Dataset: AFQC (GitHub, mustafa20999/AFQC). Classes: apple fresh, apple rotten.

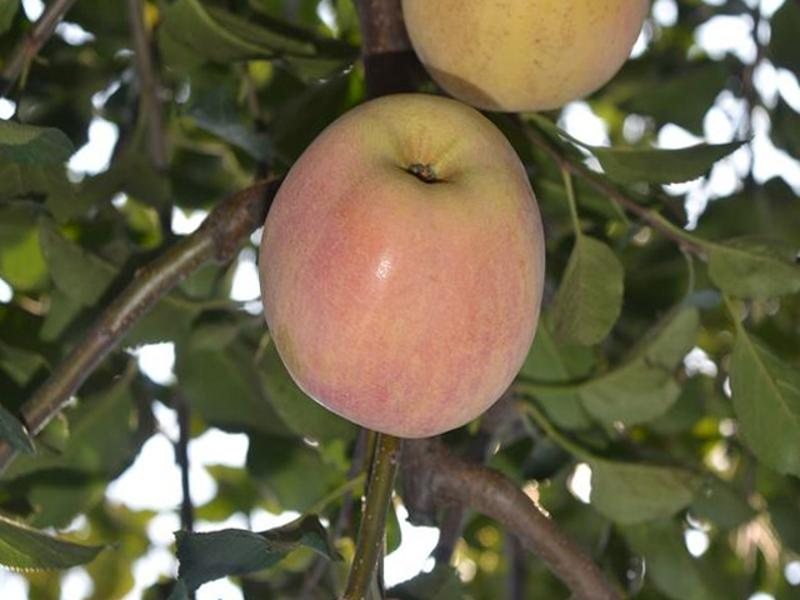
Label: apple fresh

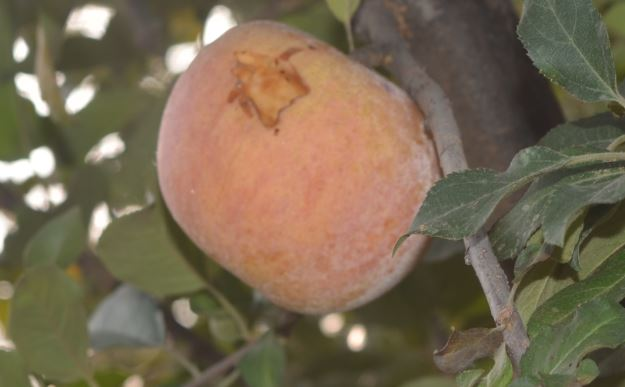
Label: apple rotten

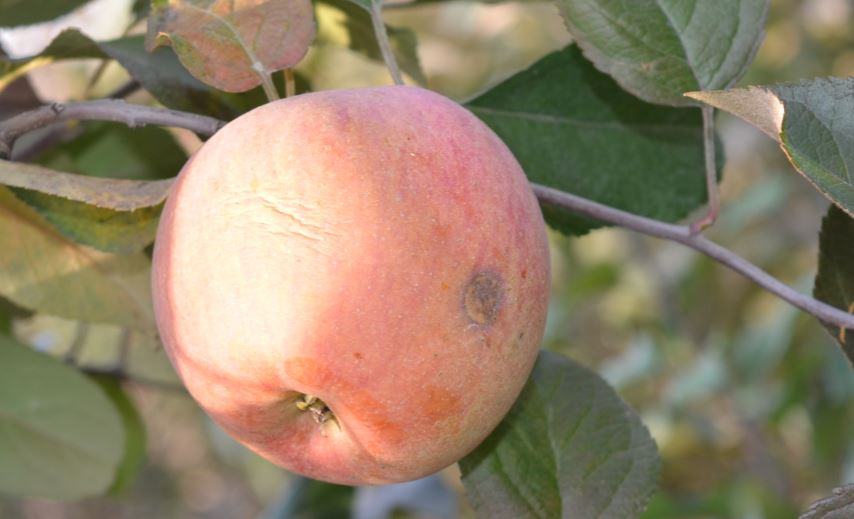
Label: apple rotten

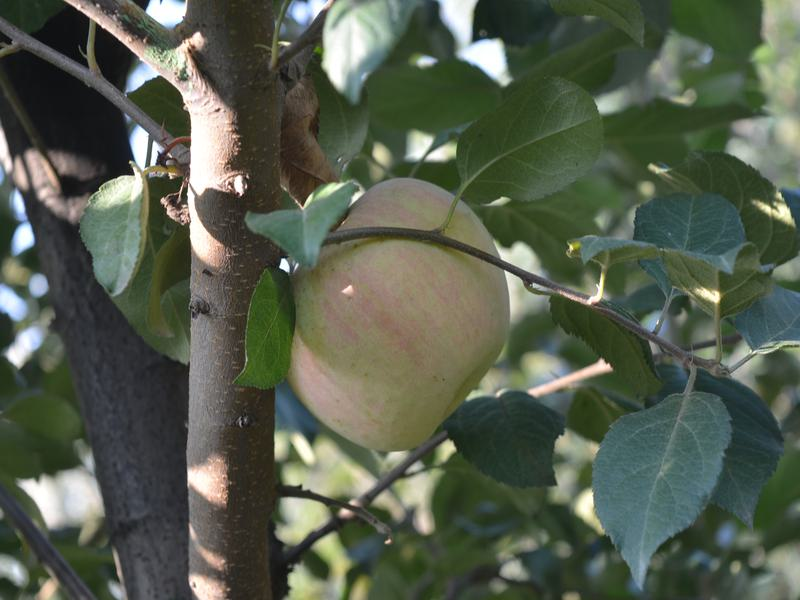
Label: apple fresh

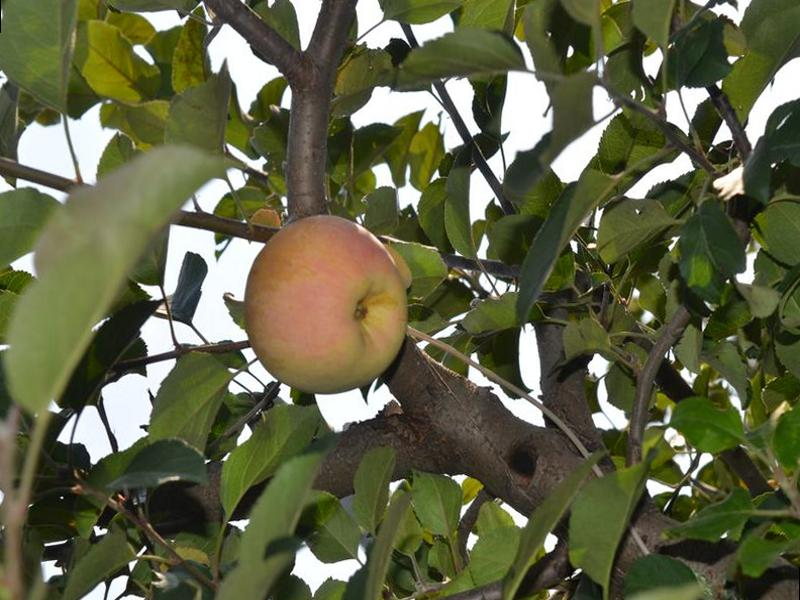
Label: apple fresh

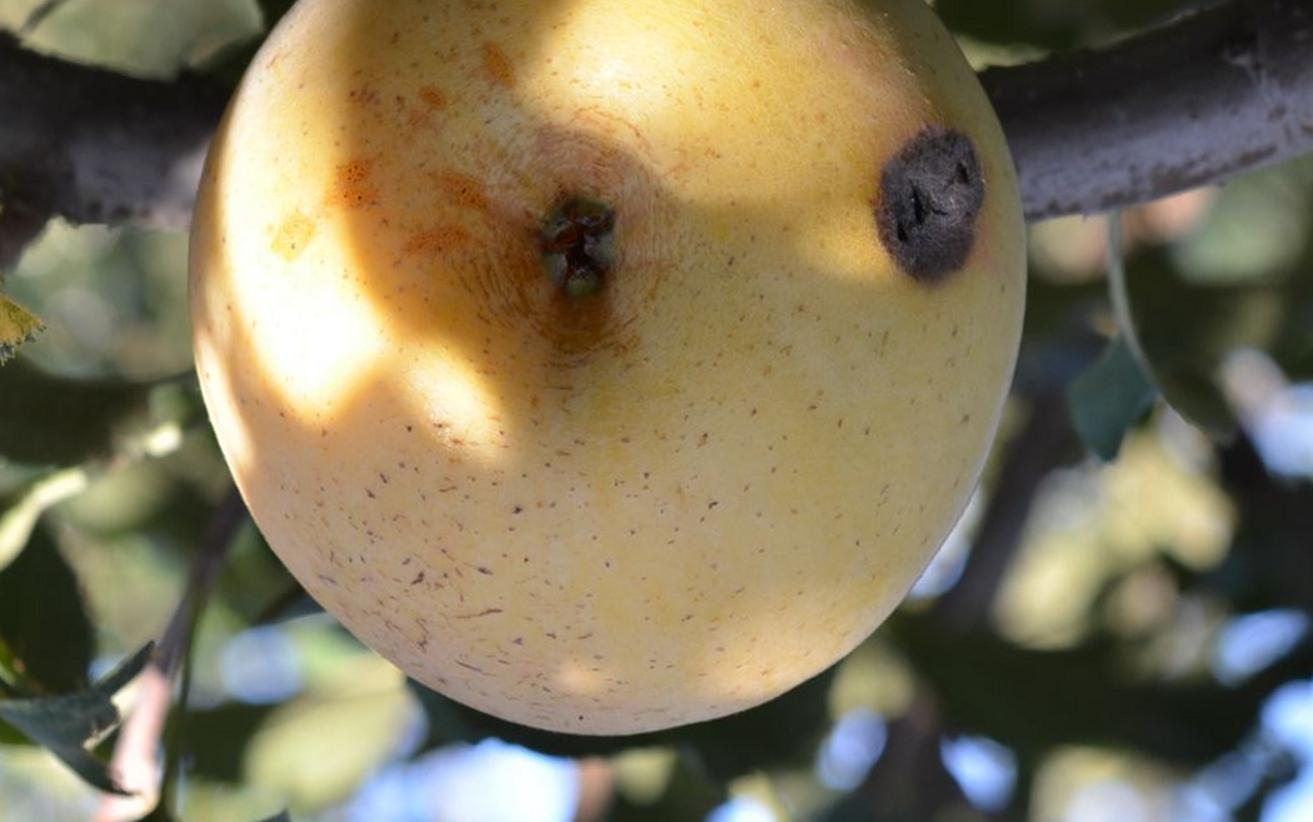
Label: apple rotten
